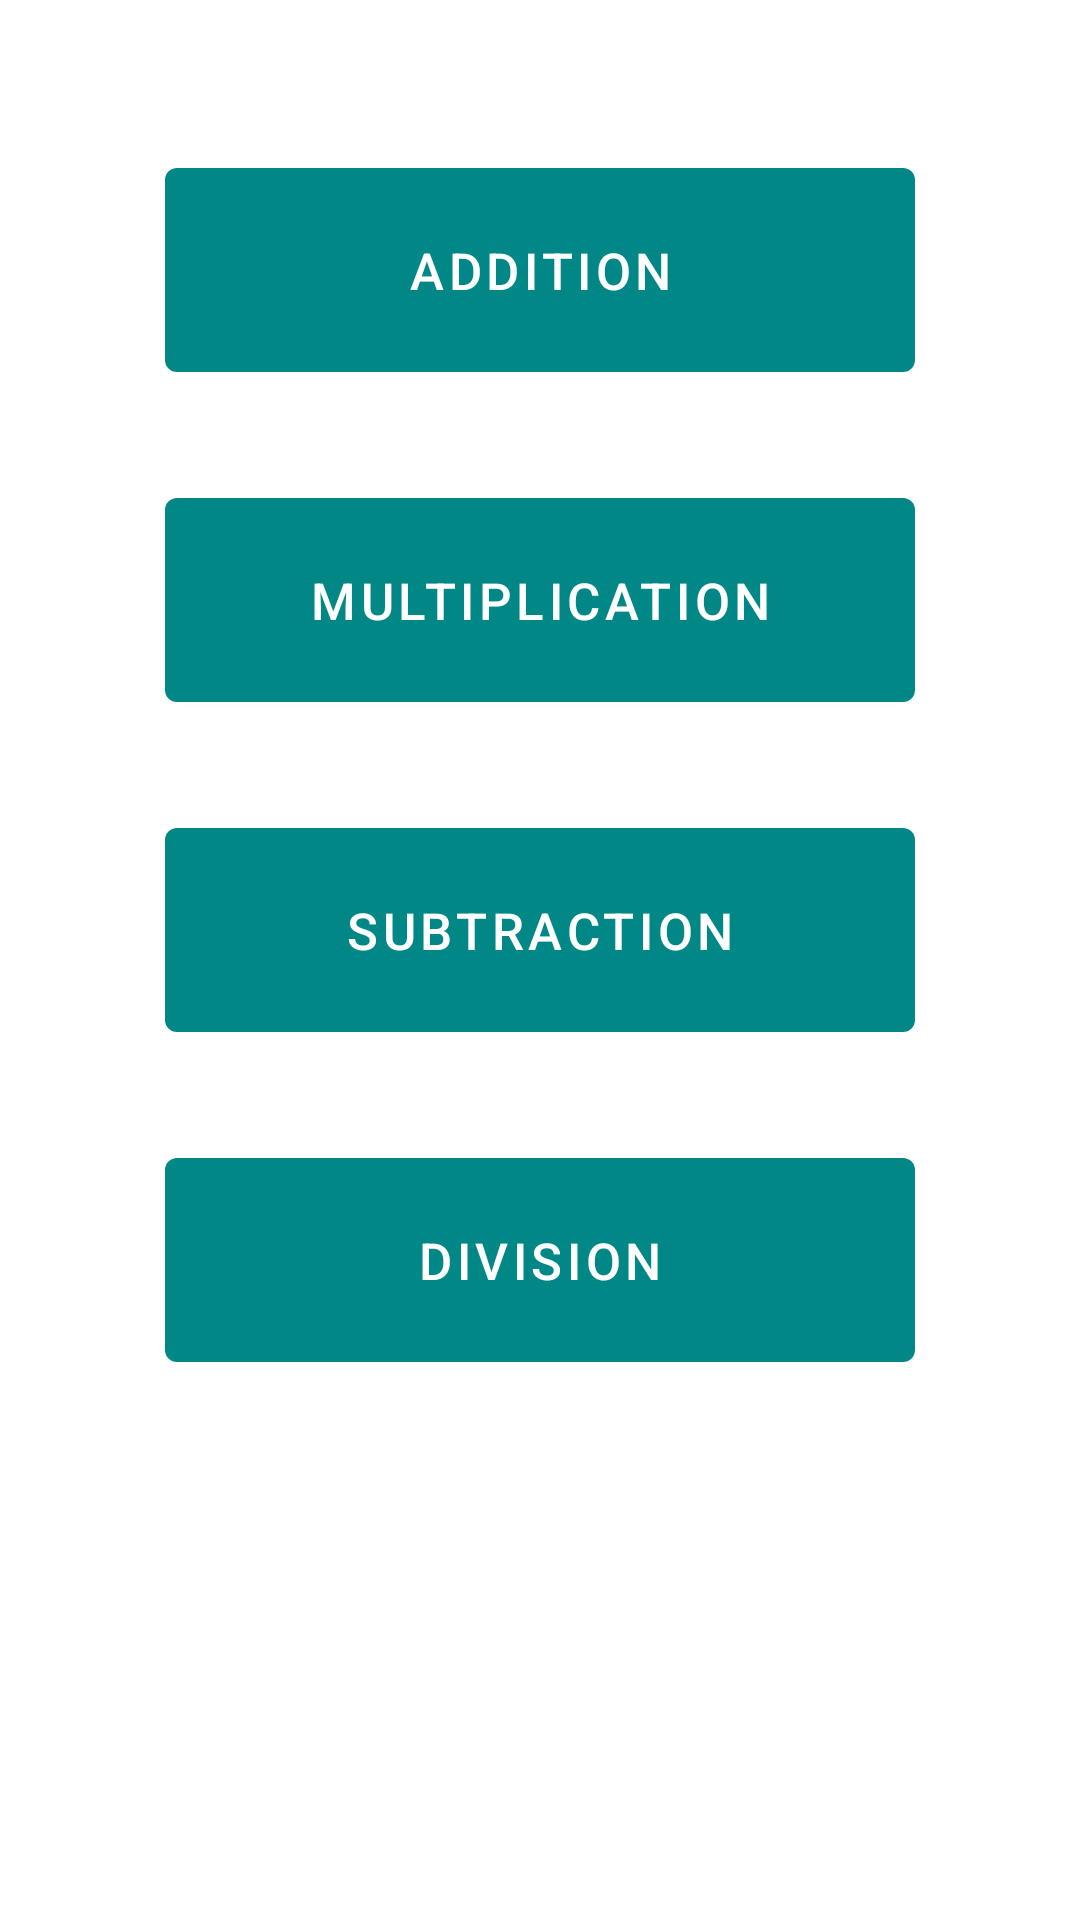

The Android layout XML behind this screen, and the referenced resources:
<!-- AndroidManifest.xml: activity theme Theme.KotlinMathGame -->
<!-- res/layout/activity_main.xml -->
<?xml version="1.0" encoding="utf-8"?>
<LinearLayout xmlns:android="http://schemas.android.com/apk/res/android"
    xmlns:app="http://schemas.android.com/apk/res-auto"
    xmlns:tools="http://schemas.android.com/tools"
    android:layout_width="match_parent"
    android:layout_height="match_parent"
    android:background="@drawable/screen1"
    android:gravity="center_horizontal"
    android:orientation="vertical"
    tools:context=".MainActivity">

    <Button
        android:id="@+id/buttonAdd"
        android:layout_width="250dp"
        android:layout_height="80dp"
        android:layout_marginTop="50dp"
        android:text="@string/buttonAdd"
        android:textSize="17sp"
        tools:ignore="TextContrastCheck" />

    <Button
        android:id="@+id/buttonMulti"
        android:layout_width="250dp"
        android:layout_height="80dp"
        android:layout_marginTop="30dp"
        android:text="@string/buttonMulti"
        android:textSize="17sp"
        tools:ignore="TextContrastCheck" />

    <Button
        android:id="@+id/buttonSub"
        android:layout_width="250dp"
        android:layout_height="80dp"
        android:layout_marginTop="30dp"
        android:text="@string/buttonSub"
        android:textSize="17sp"
        tools:ignore="TextContrastCheck" />

    <Button
        android:id="@+id/buttonDiv"
        android:layout_width="250dp"
        android:layout_height="80dp"
        android:layout_marginTop="30dp"
        android:text="@string/buttonDiv"
        android:textSize="17sp"
        tools:ignore="TextContrastCheck" />

</LinearLayout>
<!-- resources referenced by this layout -->
<resources>
  <string name="buttonAdd">Addition</string>
  <string name="buttonDiv">Division</string>
  <string name="buttonMulti">Multiplication</string>
  <string name="buttonSub">Subtraction</string>
  <style name="Theme.KotlinMathGame" parent="Theme.MaterialComponents.DayNight.DarkActionBar">
          
          <item name="colorPrimary">@color/teal_700</item>
          <item name="colorPrimaryVariant">@color/teal_700</item>
          <item name="colorOnPrimary">@color/white</item>
          
          <item name="colorSecondary">@color/teal_200</item>
          <item name="colorSecondaryVariant">@color/teal_700</item>
          <item name="colorOnSecondary">@color/black</item>
          
          <item name="android:statusBarColor">?attr/colorPrimaryVariant</item>
          
      </style>
  <color name="teal_700">#FF018786</color>
  <color name="white">#FFFFFFFF</color>
  <color name="teal_200">#FF03DAC5</color>
  <color name="black">#FF000000</color>
</resources>
